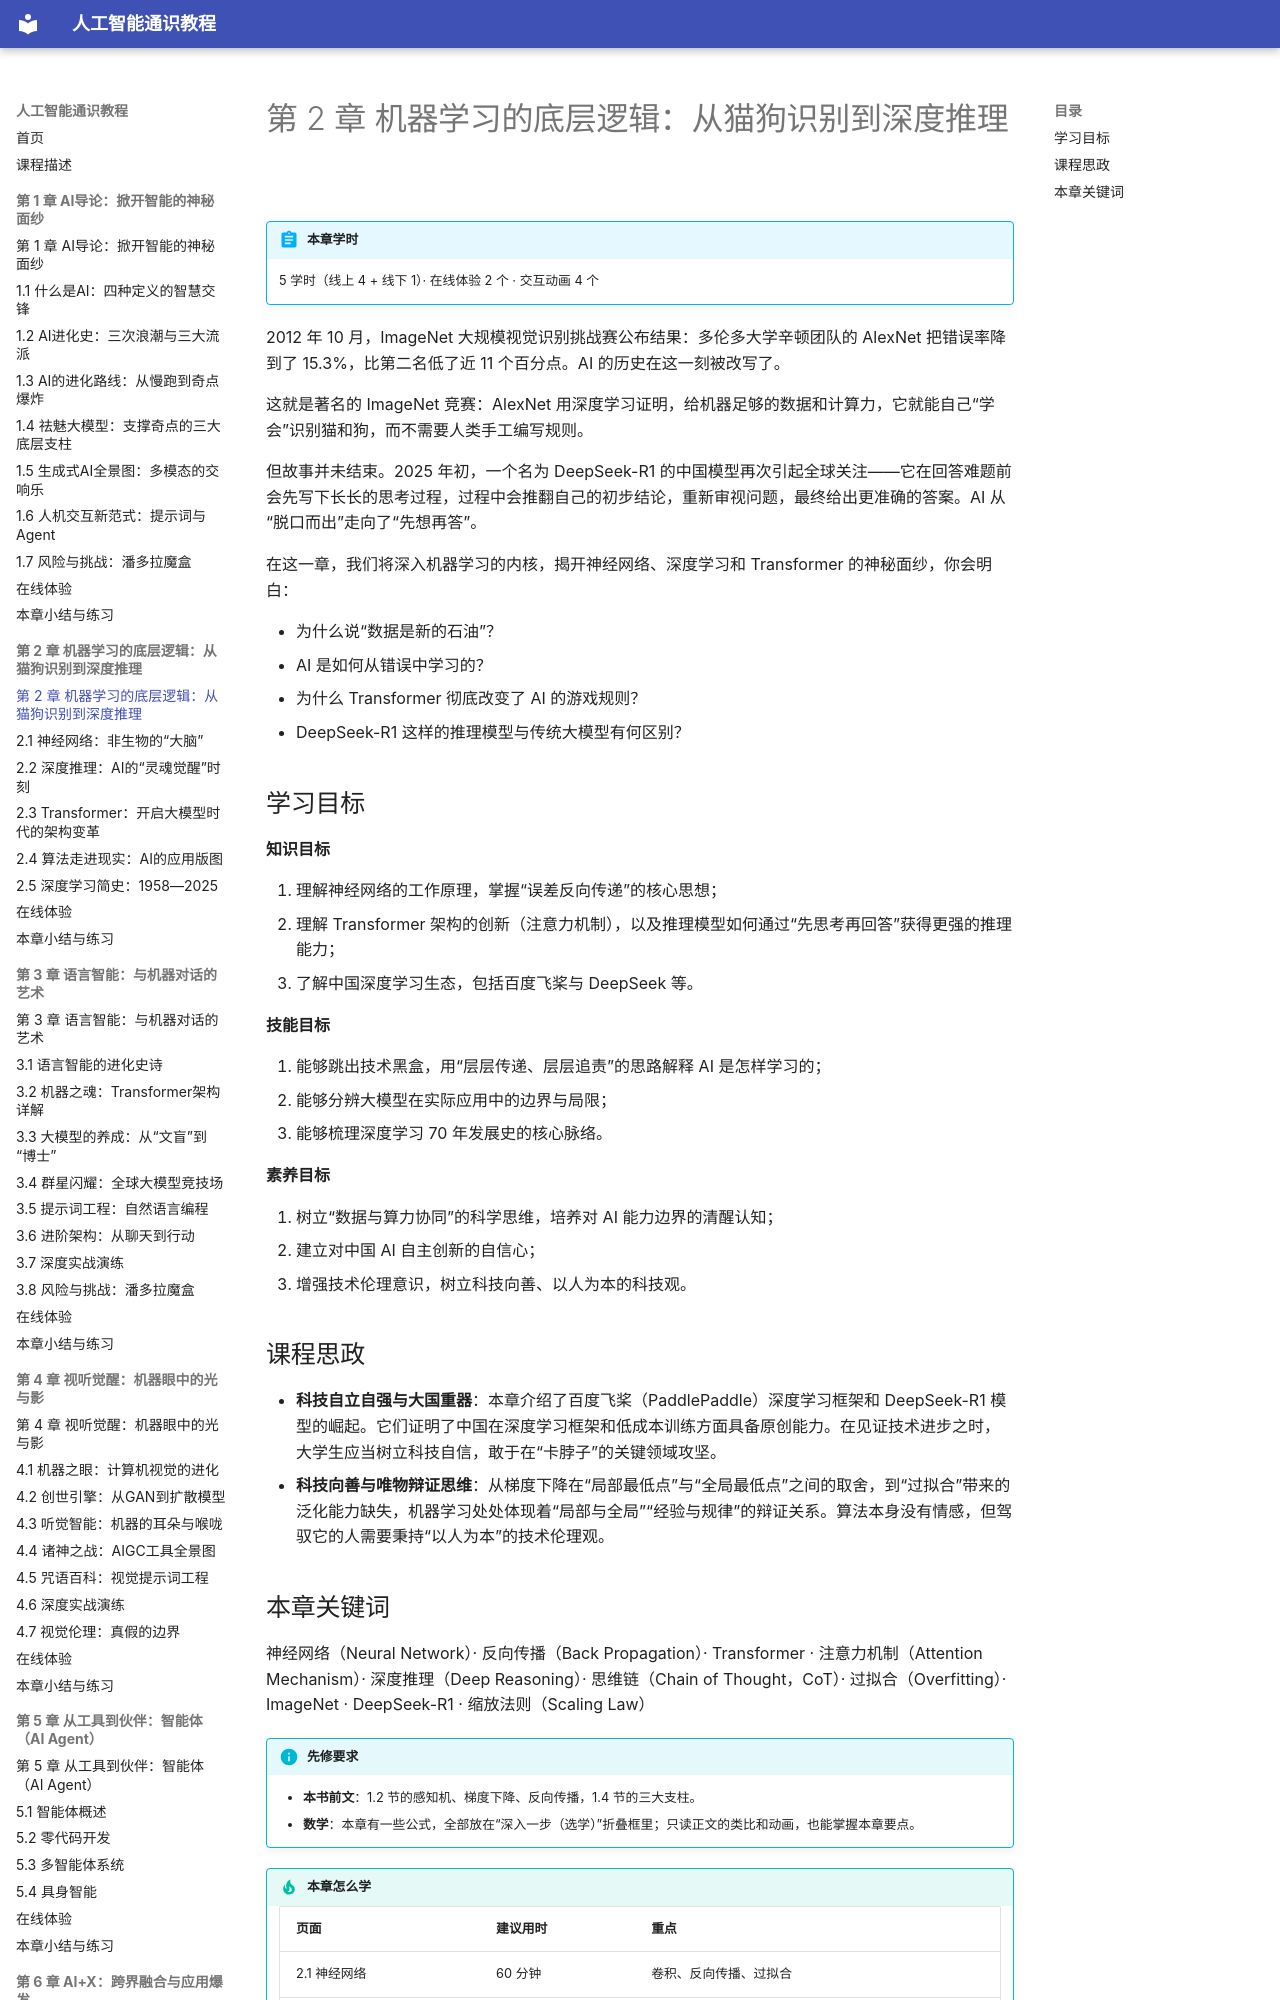

repository: MingziFu9/ai-literacy · page: chapters/02-ml-logic/index.html · generator: mkdocs

---
title: 第 2 章 机器学习的底层逻辑：从猫狗识别到深度推理
description: 神经网络、反向传播与过拟合，推理模型的“慢思考”，Transformer 架构，以及深度学习 70 年简史
---

# 第 2 章 机器学习的底层逻辑：从猫狗识别到深度推理

!!! abstract "本章学时"
    5 学时（线上 4 + 线下 1）· 在线体验 2 个 · 交互动画 4 个

2012 年 10 月，ImageNet 大规模视觉识别挑战赛公布结果：多伦多大学辛顿团队的 AlexNet 把错误率降到了 15.3%，比第二名低了近 11 个百分点。AI 的历史在这一刻被改写了。

这就是著名的 ImageNet 竞赛：AlexNet 用深度学习证明，给机器足够的数据和计算力，它就能自己“学会”识别猫和狗，而不需要人类手工编写规则。

但故事并未结束。2025 年初，一个名为 DeepSeek-R1 的中国模型再次引起全球关注——它在回答难题前会先写下长长的思考过程，过程中会推翻自己的初步结论，重新审视问题，最终给出更准确的答案。AI 从“脱口而出”走向了“先想再答”。

在这一章，我们将深入机器学习的内核，揭开神经网络、深度学习和 Transformer 的神秘面纱，你会明白：

- 为什么说“数据是新的石油”？
- AI 是如何从错误中学习的？
- 为什么 Transformer 彻底改变了 AI 的游戏规则？
- DeepSeek-R1 这样的推理模型与传统大模型有何区别？
